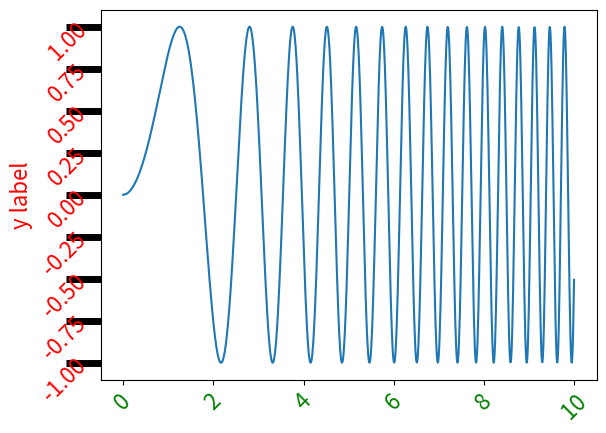

The script that saved this image:
import numpy as np
import matplotlib.pyplot as plt
import matplotlib.pylab as pl

x = np.linspace(0,10,1000)
y = np.sin(x**2)
# fig = plt.figure(figsize=(10,5))
lines = plt.plot(x,y)
plt.ylabel('times$sin(x^2)$')
fig = plt.gcf()
axes = plt.gca()
axis = plt.gca().yaxis
axis.get_label().set_fontsize(16)
plt.ylabel('y label',fontsize=16,color='r')


for line in axis.get_ticklines():
    line.set_color('r')
    line.set_markersize(25)
    line.set_markeredgewidth(5)

for label in axis.get_ticklabels():
    label.set_color('r')
    label.set_rotation(45)
    label.set_fontsize(16)
    
plt.xticks(fontsize=16,color='g',rotation=45)
plt.show()